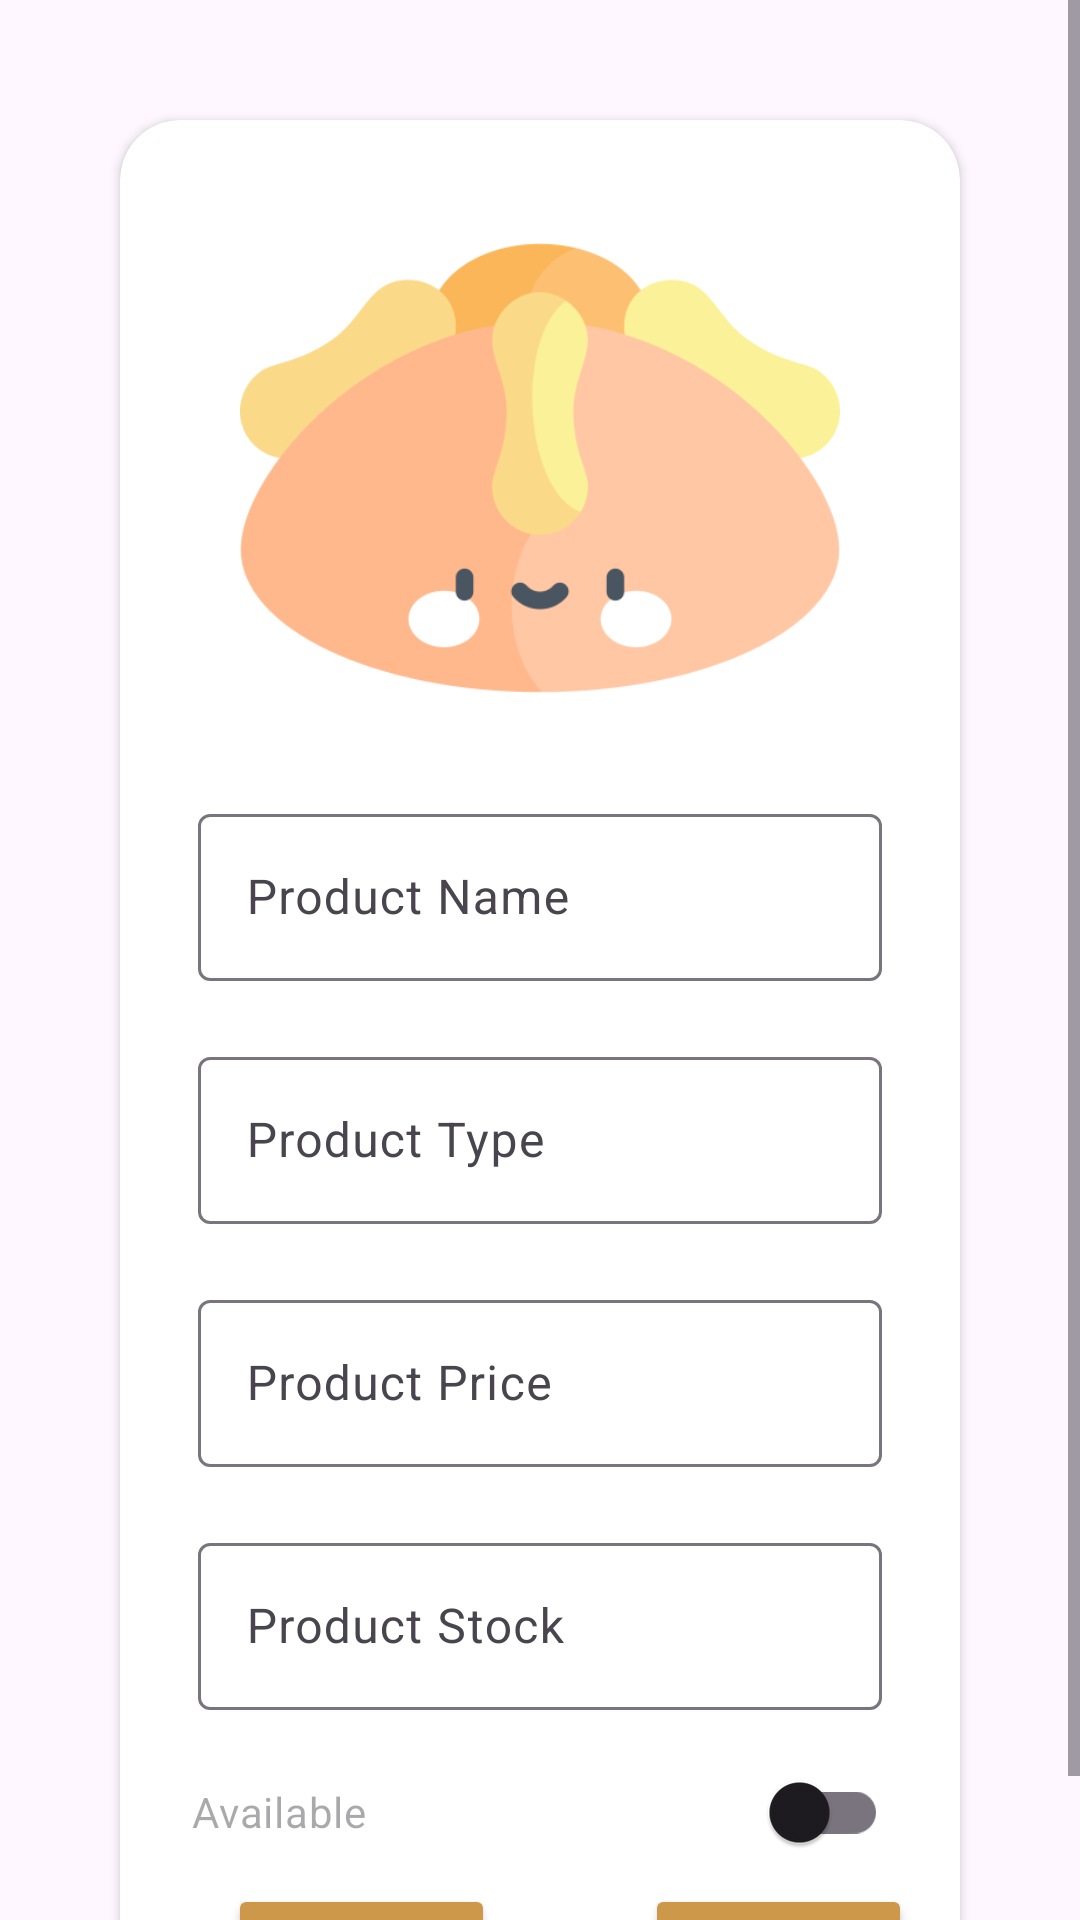

Layout XML and referenced resources for this Android screen:
<!-- AndroidManifest.xml: application theme Theme.MyApplication -->
<!-- res/layout/fragment_edit_product.xml -->
<?xml version="1.0" encoding="utf-8"?>
<ScrollView xmlns:android="http://schemas.android.com/apk/res/android"
    xmlns:tools="http://schemas.android.com/tools"
    android:layout_width="match_parent"
    android:layout_height="match_parent"
    xmlns:app="http://schemas.android.com/apk/res-auto"
    tools:context=".Admin.productsflow.EditProductFragment">

    <androidx.cardview.widget.CardView
        android:layout_width="match_parent"
        android:layout_height="wrap_content"
        android:layout_margin="40dp"
        app:cardCornerRadius="20dp"
        android:outlineAmbientShadowColor="@color/black"
        android:elevation="100dp">

    <LinearLayout
        android:layout_width="match_parent"
        android:layout_height="wrap_content"
        android:orientation="vertical"
        android:padding="16dp">

        <ImageView
            android:id="@+id/edit_iv_item_product_logo"
            android:layout_width="200dp"
            android:layout_height="200dp"
            android:adjustViewBounds="true"
            android:src="@drawable/portada"
            android:layout_gravity="center"
             />

        <com.google.android.material.textfield.TextInputLayout
            android:id="@+id/tilProductName"
            android:layout_width="match_parent"
            android:layout_height="wrap_content"
            android:padding="10dp">

            <com.google.android.material.textfield.TextInputEditText
                android:id="@+id/editProductName"
                android:layout_width="match_parent"
                android:layout_height="wrap_content"
                android:hint="Product Name"
                android:inputType="text" />

        </com.google.android.material.textfield.TextInputLayout>

        <com.google.android.material.textfield.TextInputLayout
            android:id="@+id/tilProductType"
            android:layout_width="match_parent"
            android:layout_height="wrap_content"
            android:padding="10dp">

            <com.google.android.material.textfield.TextInputEditText
                android:id="@+id/editProductType"
                android:layout_width="match_parent"
                android:layout_height="wrap_content"
                android:hint="Product Type"
                android:inputType="text" />

        </com.google.android.material.textfield.TextInputLayout>

        <com.google.android.material.textfield.TextInputLayout
            android:id="@+id/tilProductPrice"
            android:layout_width="match_parent"
            android:layout_height="wrap_content"
            android:padding="10dp">

            <com.google.android.material.textfield.TextInputEditText
                android:id="@+id/editProductPrice"
                android:layout_width="match_parent"
                android:layout_height="wrap_content"
                android:hint="Product Price"
                android:inputType="numberDecimal" />

        </com.google.android.material.textfield.TextInputLayout>

        <com.google.android.material.textfield.TextInputLayout
            android:id="@+id/tilProductStock"
            android:layout_width="match_parent"
            android:layout_height="wrap_content"
            android:padding="10dp">

            <com.google.android.material.textfield.TextInputEditText
                android:id="@+id/editProductStock"
                android:layout_width="match_parent"
                android:layout_height="wrap_content"
                android:hint="Product Stock"
                android:inputType="numberDecimal" />

        </com.google.android.material.textfield.TextInputLayout>

        <androidx.appcompat.widget.SwitchCompat
            android:id="@+id/editProductAvailable"
            android:layout_width="match_parent"
            android:layout_height="wrap_content"
            android:hint="Available"
            android:padding="8dp" />

        <LinearLayout
            android:layout_width="match_parent"
            android:layout_height="wrap_content"
            android:orientation="horizontal">
            <androidx.appcompat.widget.AppCompatButton
                android:id="@+id/saveButton"
                android:layout_width="0dp"
                android:layout_height="wrap_content"
                android:layout_weight="1"
                android:layout_marginStart="20dp"
                android:layout_marginEnd="30dp"
                android:text="Save"
                android:textColor="@color/white"
                android:backgroundTint="@color/buttom_color"
                android:textAppearance="@style/TextAppearance.AppCompat.Button" />

            <androidx.appcompat.widget.AppCompatButton
                android:id="@+id/deleteButton"
                android:layout_width="0dp"
                android:layout_height="wrap_content"
                android:layout_weight="1"
                android:layout_marginStart="20dp"
                android:textColor="@color/white"
                android:text="Delete"
                android:backgroundTint="@color/buttom_color"
                android:textAppearance="@style/TextAppearance.AppCompat.Button" />

        </LinearLayout>

    </LinearLayout>
    </androidx.cardview.widget.CardView>
</ScrollView>
<!-- resources referenced by this layout -->
<resources>
  <color name="black">#FF000000</color>
  <color name="white">#FFFFFFFF</color>
  <!-- drawable portada: png bitmap (drawable, 22695 bytes) -->
  <style name="Theme.MyApplication" parent="Base.Theme.MyApplication" />
  <style name="Base.Theme.MyApplication" parent="Theme.Material3.DayNight.NoActionBar">
  
          <item name="colorPrimary">#f2b611</item>
          <item name="colorPrimaryVariant">#ee7400</item>
          <item name="colorOnPrimary">@color/white</item>
          
          <item name="colorSecondary">#f95d41</item>
          <item name="colorSecondaryVariant">#f1a3a0</item>
          <item name="colorOnSecondary">@color/black</item>
          
          <item name="android:statusBarColor" tools:targetApi="l">?attr/colorPrimaryVariant</item>
  
  
          <item name="buttonColor">@color/colorOnPrimary</item>
      </style>
  <color name="colorOnPrimary">#8F5806</color>
</resources>
